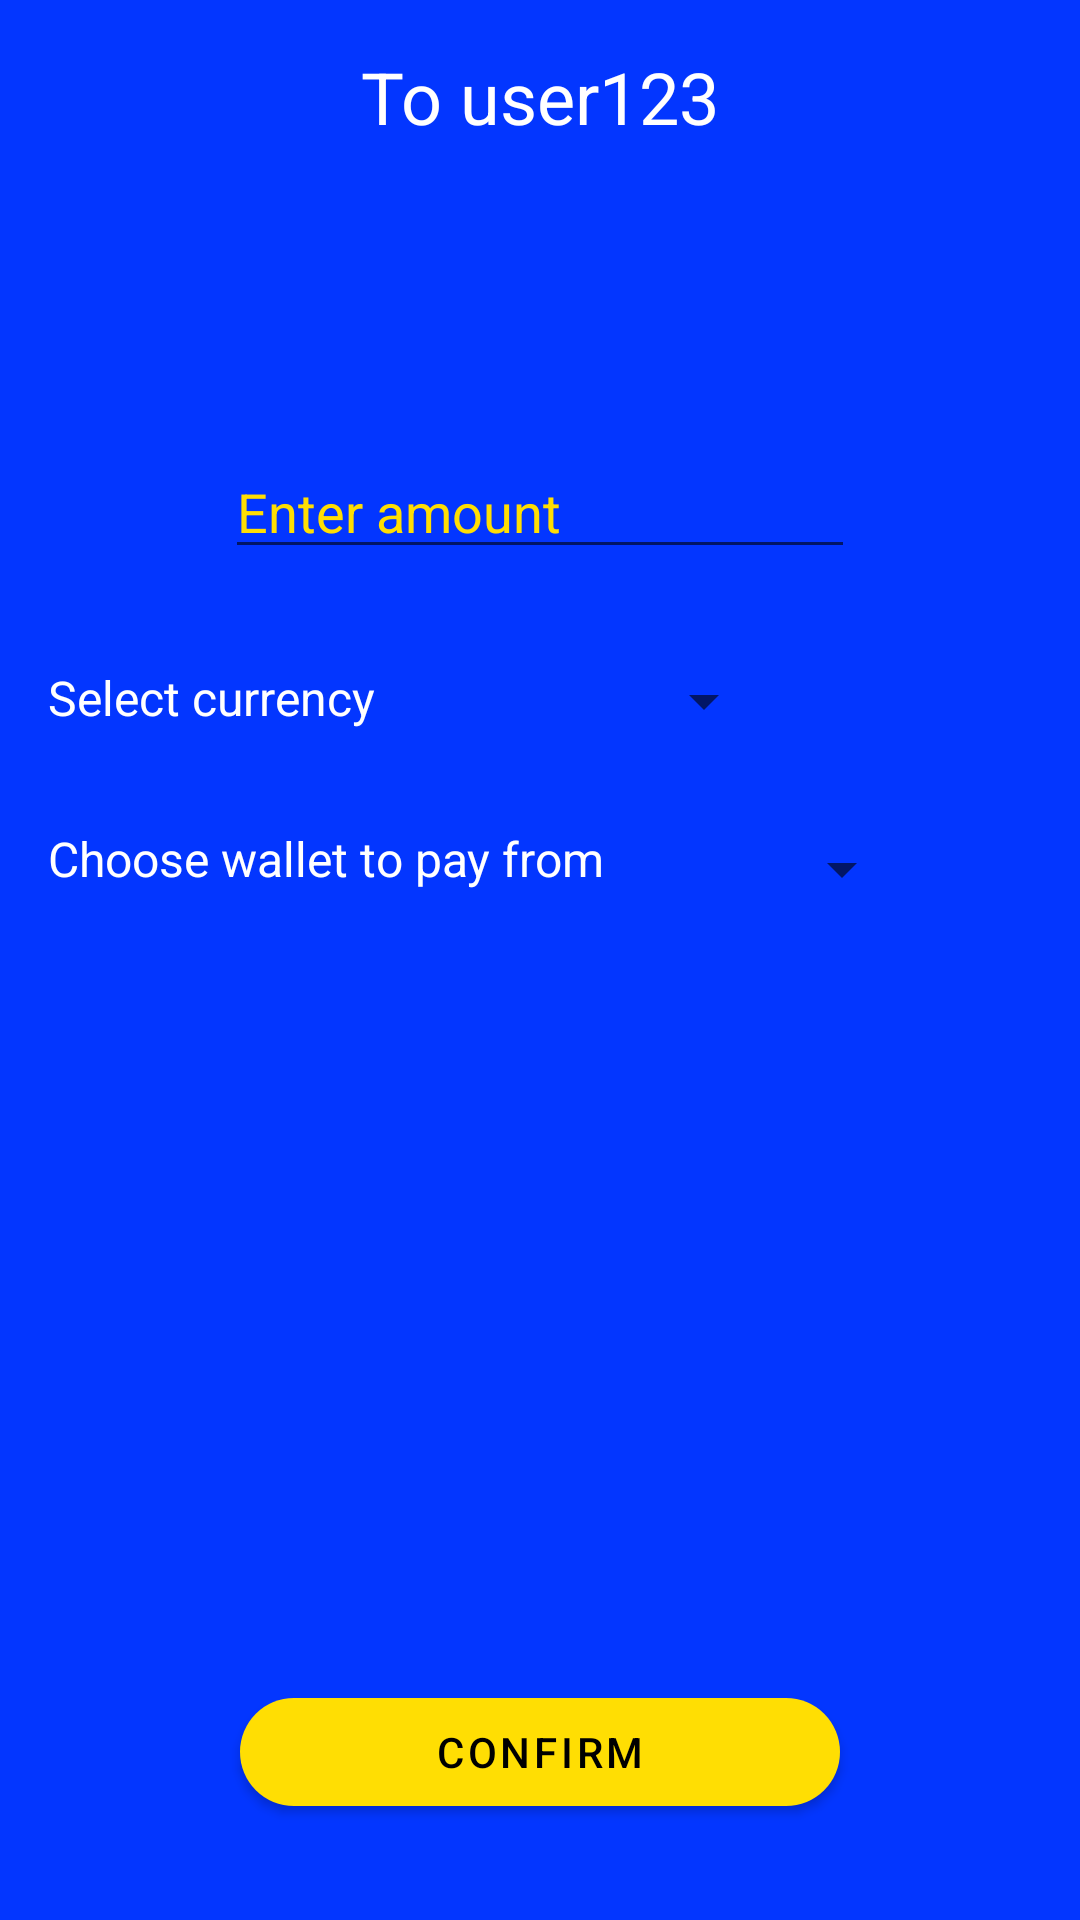

Produce the Android XML layout that renders to this screen, including the resource entries it uses.
<!-- AndroidManifest.xml: application theme AppTheme -->
<!-- res/layout/activity_enter_amount_pay.xml -->
<?xml version="1.0" encoding="utf-8"?>
<androidx.constraintlayout.widget.ConstraintLayout xmlns:android="http://schemas.android.com/apk/res/android"
    xmlns:app="http://schemas.android.com/apk/res-auto"
    xmlns:tools="http://schemas.android.com/tools"
    android:layout_width="match_parent"
    android:layout_height="match_parent"
    android:background="@color/colorPrimary"
    tools:context=".EnterAmountPayActivity">

    <TextView
        android:id="@+id/to_user_tv"
        android:layout_width="wrap_content"
        android:layout_height="wrap_content"
        android:layout_marginTop="16dp"
        android:text="To user123"
        android:textColor="@color/white"
        android:textSize="24sp"
        app:layout_constraintEnd_toEndOf="parent"
        app:layout_constraintStart_toStartOf="parent"
        app:layout_constraintTop_toTopOf="parent" />

    <EditText
        android:id="@+id/pay_amount"
        android:layout_width="wrap_content"
        android:layout_height="wrap_content"
        android:layout_marginTop="100dp"
        android:ems="10"
        android:hint="Enter amount"
        android:inputType="numberDecimal"
        android:textColor="@color/colorAccent"
        android:textColorHint="@color/colorAccent"
        app:layout_constraintEnd_toEndOf="parent"
        app:layout_constraintStart_toStartOf="parent"
        app:layout_constraintTop_toBottomOf="@+id/to_user_tv" />

    <Spinner
        android:id="@+id/spinner"
        android:layout_width="wrap_content"
        android:layout_height="wrap_content"
        android:layout_marginTop="32dp"
        android:layout_marginEnd="16dp"
        app:layout_constraintEnd_toEndOf="parent"
        app:layout_constraintStart_toEndOf="@+id/textView20"
        app:layout_constraintTop_toBottomOf="@+id/pay_amount" />

    <TextView
        android:id="@+id/textView20"
        android:layout_width="wrap_content"
        android:layout_height="wrap_content"
        android:layout_marginStart="16dp"
        android:layout_marginTop="32dp"
        android:text="Select currency"
        android:textColor="@color/white"
        android:textSize="16sp"
        app:layout_constraintStart_toStartOf="parent"
        app:layout_constraintTop_toBottomOf="@+id/pay_amount" />

    <TextView
        android:id="@+id/textView22"
        android:layout_width="wrap_content"
        android:layout_height="wrap_content"
        android:layout_marginStart="16dp"
        android:layout_marginTop="32dp"
        android:text="Choose wallet to pay from"
        android:textColor="@color/white"
        android:textSize="16sp"
        app:layout_constraintStart_toStartOf="parent"
        app:layout_constraintTop_toBottomOf="@+id/textView20" />

    <Spinner
        android:id="@+id/spinner2"
        android:layout_width="wrap_content"
        android:layout_height="wrap_content"
        android:layout_marginTop="32dp"
        app:layout_constraintEnd_toEndOf="parent"
        app:layout_constraintStart_toEndOf="@+id/textView22"
        app:layout_constraintTop_toBottomOf="@+id/spinner" />

    <com.google.android.material.button.MaterialButton
        android:id="@+id/payment_confirm_button"
        android:layout_width="200dp"
        android:layout_height="wrap_content"
        android:layout_marginBottom="32dp"
        android:text="CONFIRM"
        android:textColor="#000"
        app:backgroundTint="@color/colorAccent"
        app:cornerRadius="50dp"
        app:layout_constraintBottom_toBottomOf="parent"
        app:layout_constraintEnd_toEndOf="parent"
        app:layout_constraintStart_toStartOf="parent" />
</androidx.constraintlayout.widget.ConstraintLayout>
<!-- resources referenced by this layout -->
<resources>
  <color name="colorAccent">#FFDE03</color>
  <color name="colorPrimary">#0336FF</color>
  <color name="white">#FFF</color>
  <style name="AppTheme" parent="Theme.MaterialComponents.Light.DarkActionBar">
          
          <item name="colorPrimary">@color/colorPrimary</item>
          <item name="colorPrimaryDark">@color/colorPrimaryDark</item>
          <item name="colorAccent">@color/colorAccent</item>
          <item name="colorOnSurface">@color/white</item>
          <item name="titleTextColor">@color/white</item>
      </style>
  <color name="colorPrimaryDark">#0430DD</color>
</resources>
